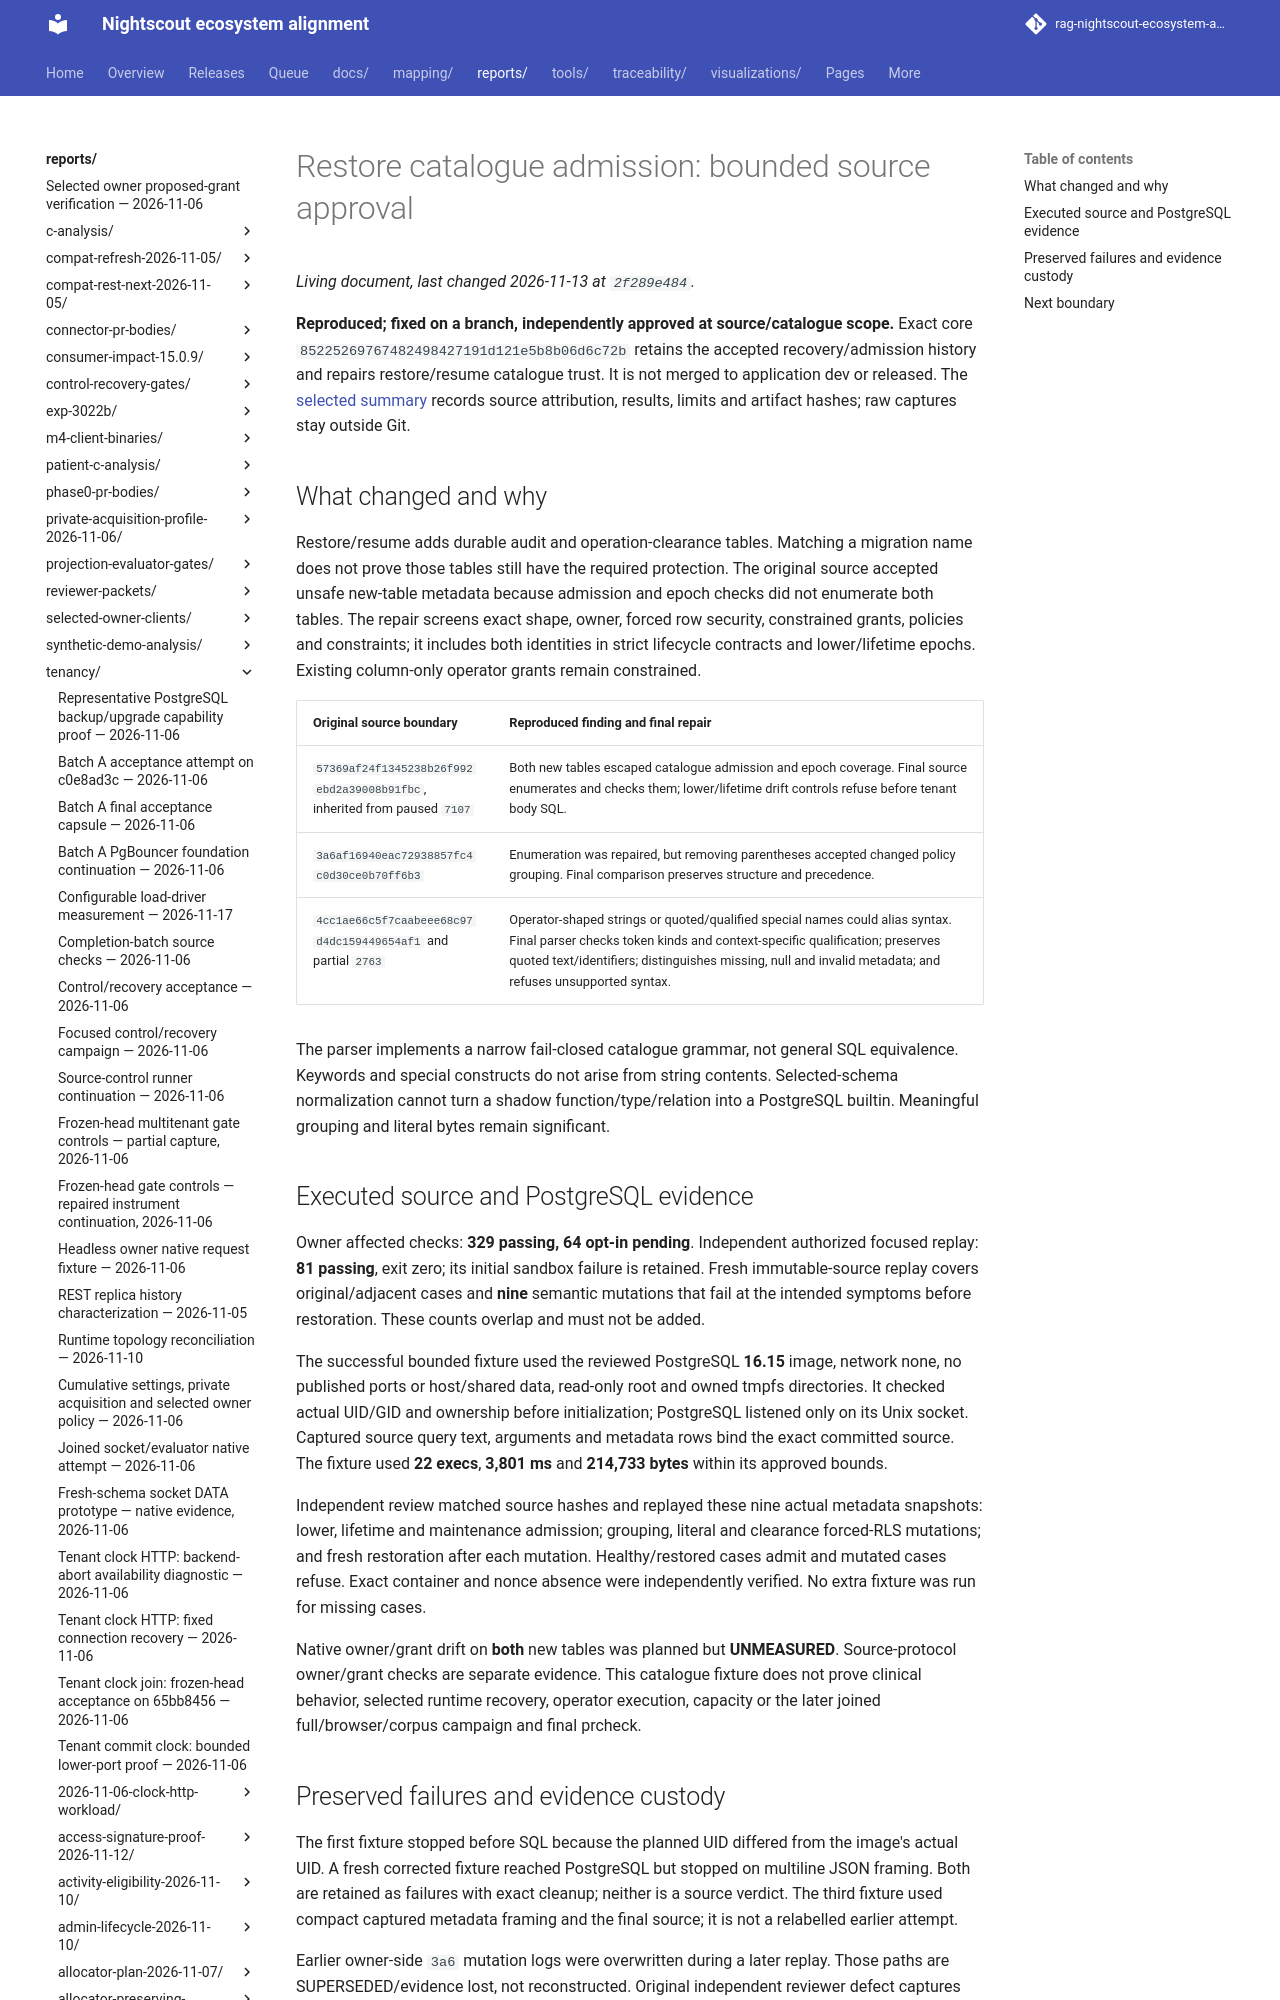

repository: bewest/rag-nightscout-ecosystem-alignment · page: reports/tenancy/restore-catalogue-source-2026-11-13/index.html · generator: mkdocs

# Restore catalogue admission: bounded source approval

**Reproduced; fixed on a branch, independently approved at source/catalogue
scope.** Exact core `85225269767482498427191d121e5b8b06d6c72b` retains the
accepted recovery/admission history and repairs restore/resume catalogue trust.
It is not merged to application dev or released. The [selected summary](summary.json)
records source attribution, results, limits and artifact hashes; raw captures stay
outside Git.
